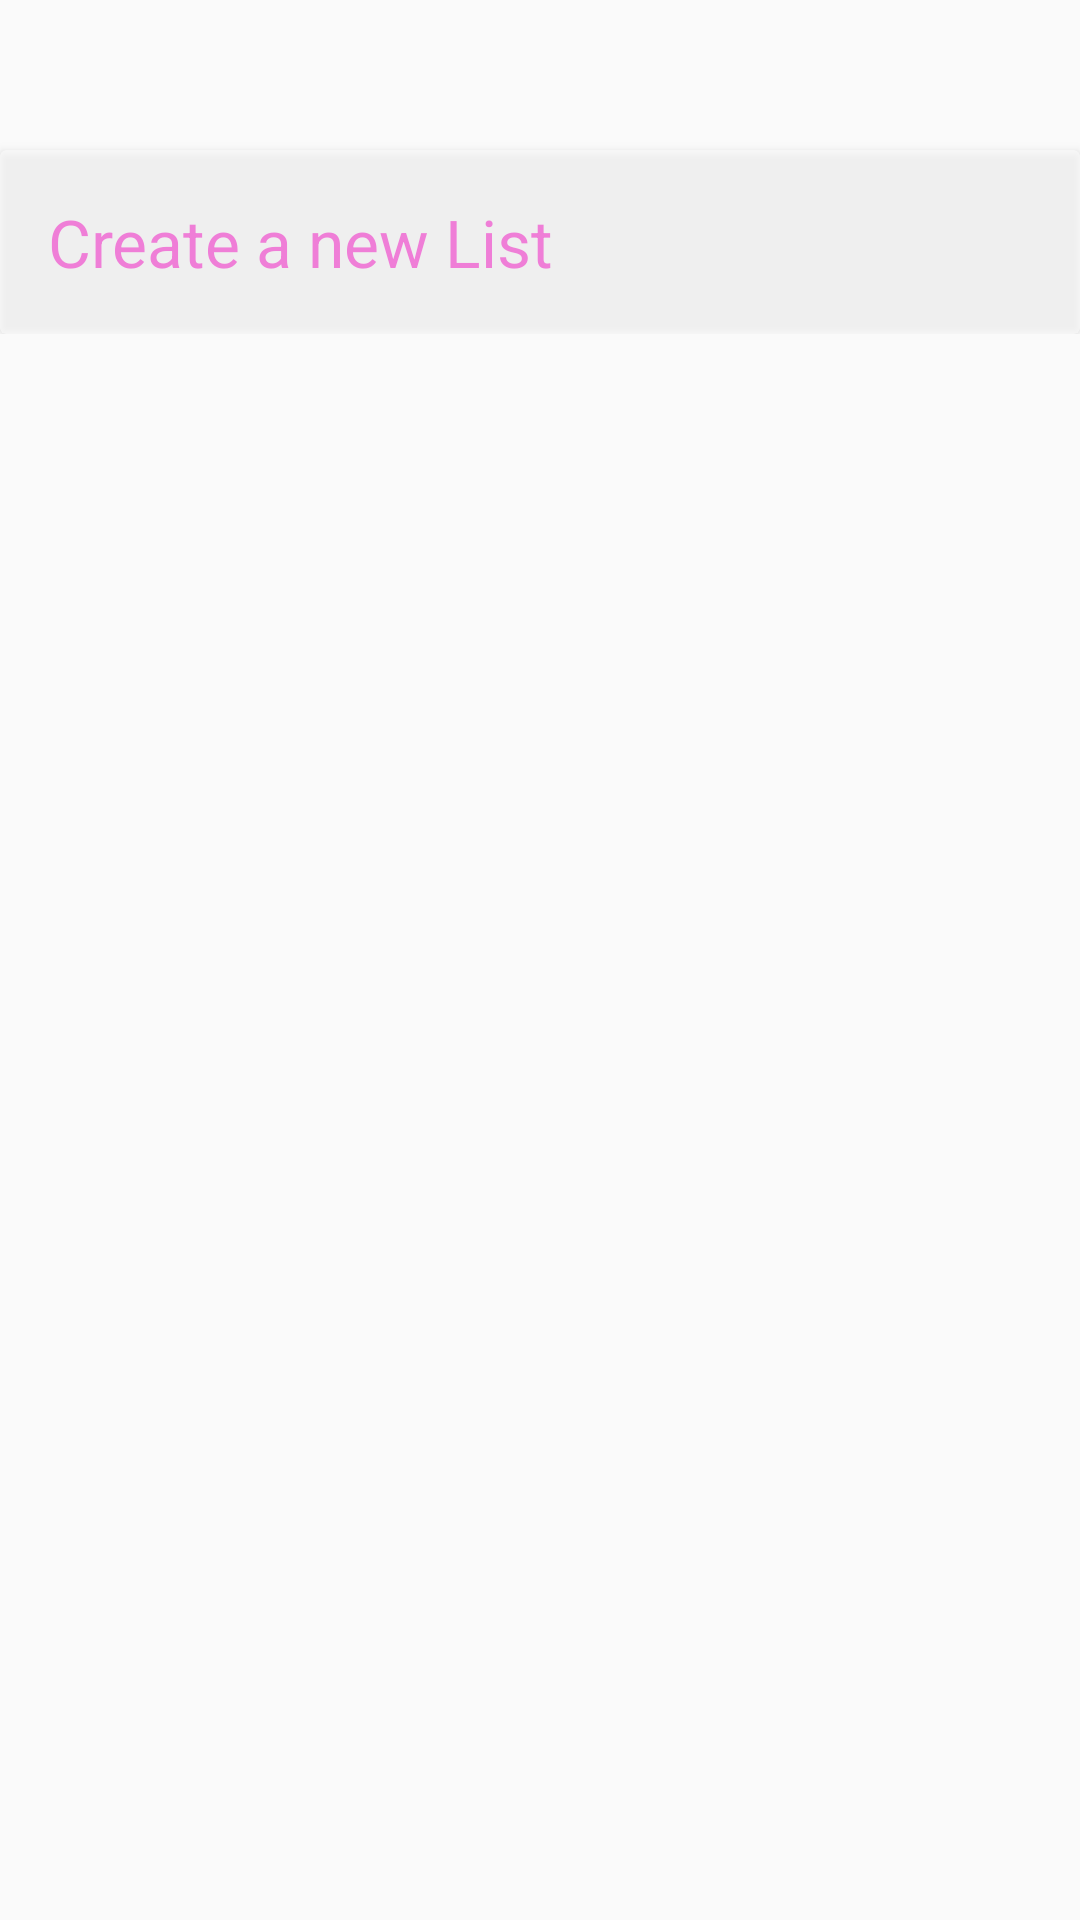

Reconstruct the res/layout file that produces this screen, plus the resources it refers to.
<!-- AndroidManifest.xml: application theme AppTheme -->
<!-- res/layout/activity_main.xml -->
<?xml version="1.0" encoding="utf-8"?>
<layout xmlns:android="http://schemas.android.com/apk/res/android"
        xmlns:tools="http://schemas.android.com/tools" xmlns:app="http://schemas.android.com/apk/res-auto"
        android:background="@mipmap/design">
    <ScrollView android:layout_width="match_parent" android:layout_height="match_parent">
        <LinearLayout
                android:layout_width="match_parent"
                android:layout_height="wrap_content"
                android:orientation="vertical"
                android:id="@+id/linear_layout"
                tools:context=".MainActivity">


            <androidx.cardview.widget.CardView
                    android:layout_marginTop="50dp"
                    android:layout_width="match_parent"
                    android:layout_height="wrap_content"
                    android:alpha=".5"
                    app:contentPadding="16dp"
                    android:id="@+id/create_list">

                <TextView
                        android:text="@string/create_a_new_list"
                        android:layout_width="match_parent"
                        android:layout_height="wrap_content"
                        android:textColor="@color/barca_pink"
                        android:textSize="22sp"
                        android:id="@+id/textView" tools:targetApi="o"/>
            </androidx.cardview.widget.CardView>
        </LinearLayout>
    </ScrollView>
</layout>
<!-- resources referenced by this layout -->
<resources>
  <color name="barca_pink">#ff1dce</color>
  <!-- mipmap design: jpeg bitmap (mipmap-xhdpi, 32450 bytes) -->
  <string name="create_a_new_list">Create a new List</string>
  <style name="AppTheme" parent="Theme.AppCompat.Light.DarkActionBar">
          
          <item name="colorPrimary">@color/barca_indigo</item>
          <item name="colorPrimaryDark">@color/colorPrimaryDark</item>
          <item name="colorAccent">@color/colorAccent</item>
      </style>
  <color name="barca_indigo">#2e0854</color>
  <color name="colorPrimaryDark">#00574B</color>
  <color name="colorAccent">#D81B60</color>
</resources>
